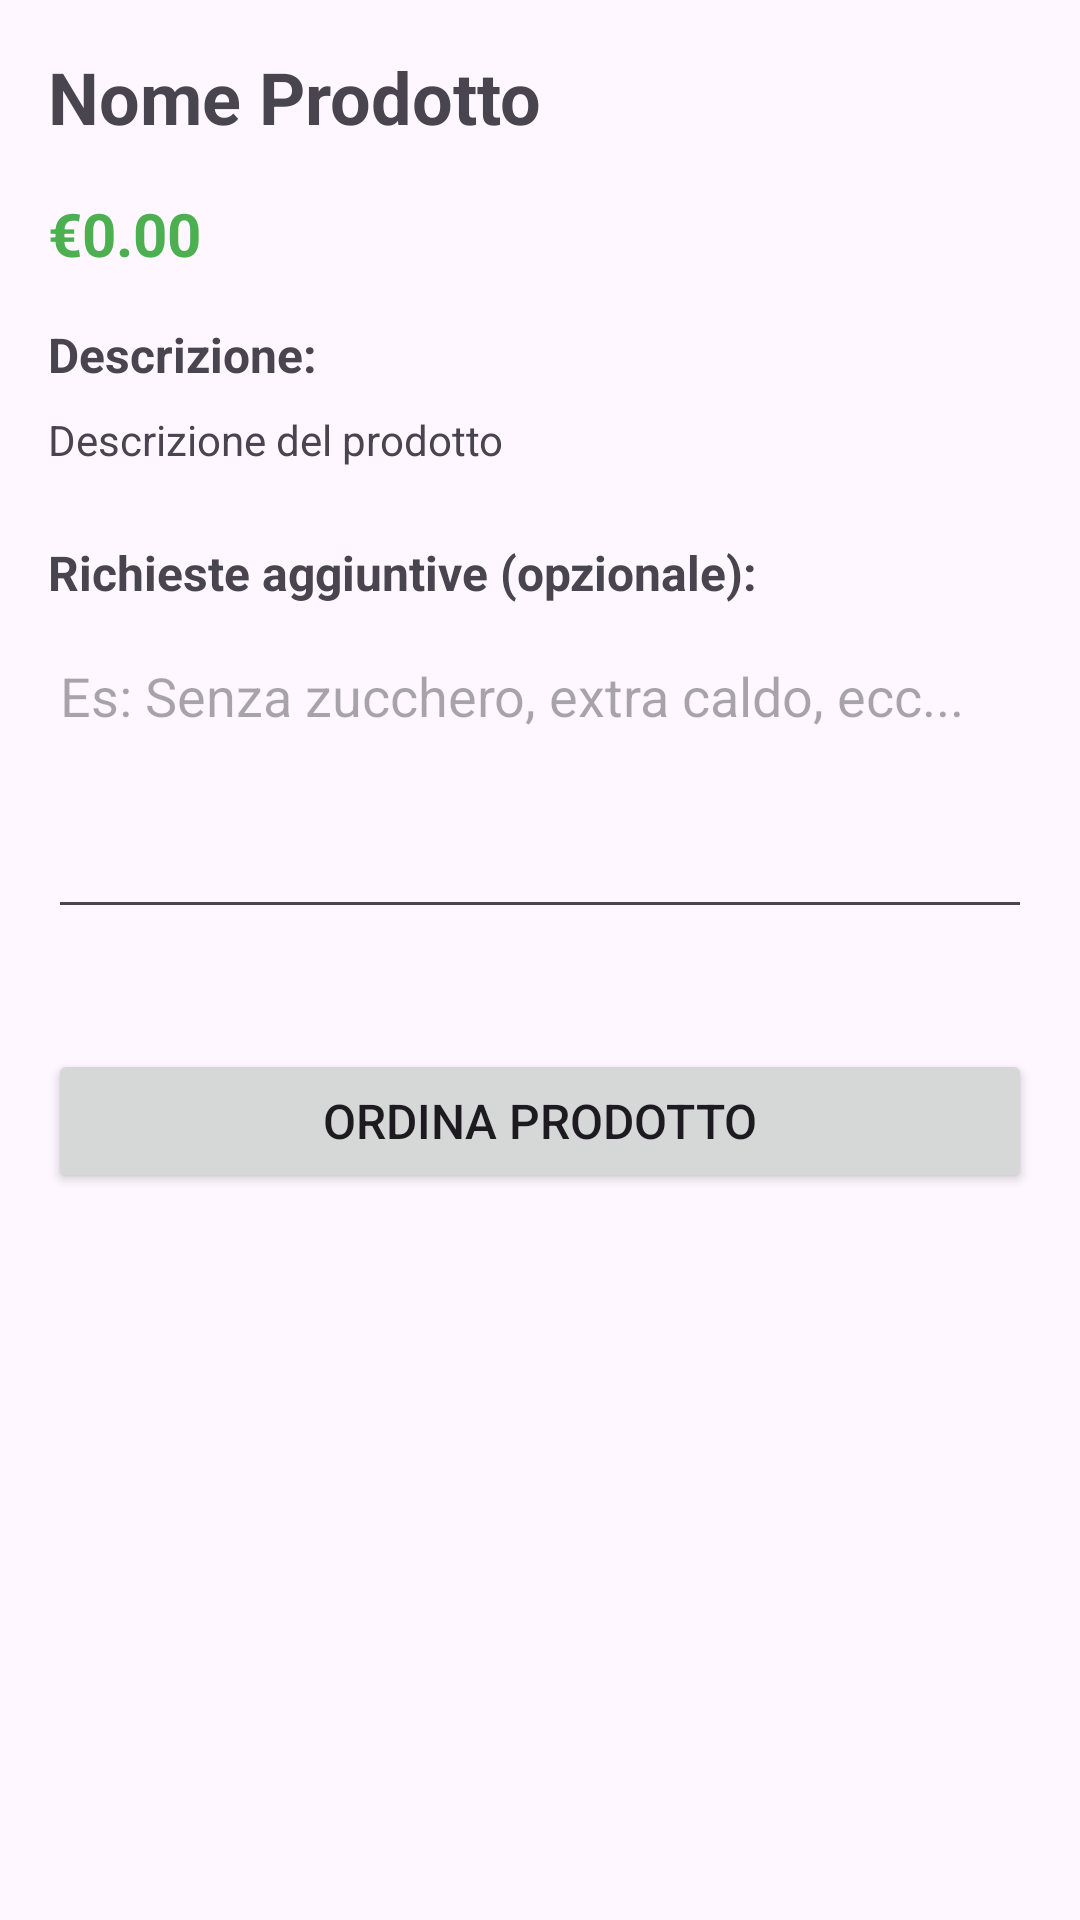

This screen was rendered from an Android layout file. Write that file and the resources it references.
<!-- AndroidManifest.xml: application theme Theme.CircolApp -->
<!-- res/layout/fragment_dettaglio_prodotto.xml -->
<?xml version="1.0" encoding="utf-8"?>
<ScrollView xmlns:android="http://schemas.android.com/apk/res/android"
    android:layout_width="match_parent"
    android:layout_height="match_parent"
    android:padding="16dp">

    <LinearLayout
        android:layout_width="match_parent"
        android:layout_height="wrap_content"
        android:orientation="vertical">

        <TextView
            android:id="@+id/textViewNomeProdotto"
            android:layout_width="match_parent"
            android:layout_height="wrap_content"
            android:text="Nome Prodotto"
            android:textSize="24sp"
            android:textStyle="bold"
            android:layout_marginBottom="16dp" />

        <TextView
            android:id="@+id/textViewPrezzoProdotto"
            android:layout_width="wrap_content"
            android:layout_height="wrap_content"
            android:text="€0.00"
            android:textSize="20sp"
            android:textColor="#4CAF50"
            android:textStyle="bold"
            android:layout_marginBottom="16dp" />

        <TextView
            android:layout_width="wrap_content"
            android:layout_height="wrap_content"
            android:text="Descrizione:"
            android:textSize="16sp"
            android:textStyle="bold"
            android:layout_marginBottom="8dp" />

        <TextView
            android:id="@+id/textViewDescrizioneProdotto"
            android:layout_width="match_parent"
            android:layout_height="wrap_content"
            android:text="Descrizione del prodotto"
            android:textSize="14sp"
            android:layout_marginBottom="24dp" />

        <TextView
            android:id="@+id/labelRichiesteAggiuntive"
            android:layout_width="wrap_content"
            android:layout_height="wrap_content"
            android:text="Richieste aggiuntive (opzionale):"
            android:textSize="16sp"
            android:textStyle="bold"
            android:layout_marginBottom="8dp" />

        <EditText
            android:id="@+id/editTextRichiesteAggiuntive"
            android:layout_width="match_parent"
            android:layout_height="wrap_content"
            android:minHeight="100dp"
            android:hint="Es: Senza zucchero, extra caldo, ecc..."
            android:gravity="top"
            android:inputType="textMultiLine"
            android:layout_marginBottom="24dp" />

        <Button
            android:id="@+id/btnOrdina"
            android:layout_width="match_parent"
            android:layout_height="wrap_content"
            android:text="Ordina Prodotto"
            android:textSize="16sp"
            android:layout_marginTop="16dp" />

    </LinearLayout>

</ScrollView>
<!-- resources referenced by this layout -->
<resources>
  <style name="Theme.CircolApp" parent="Base.Theme.CircolApp" />
  <style name="Base.Theme.CircolApp" parent="Theme.Material3.DayNight.NoActionBar">
          
          
      </style>
</resources>
